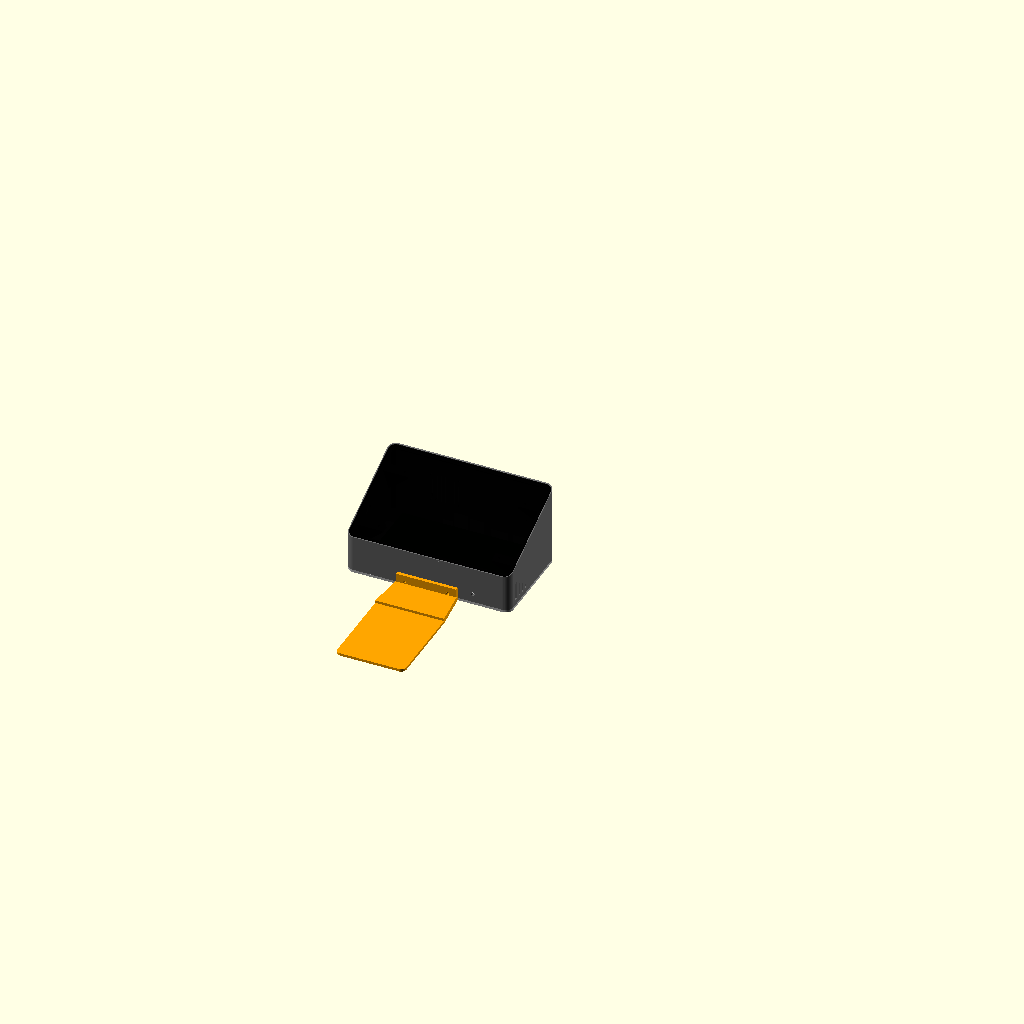
Cell 1 — every parameter at its default value.
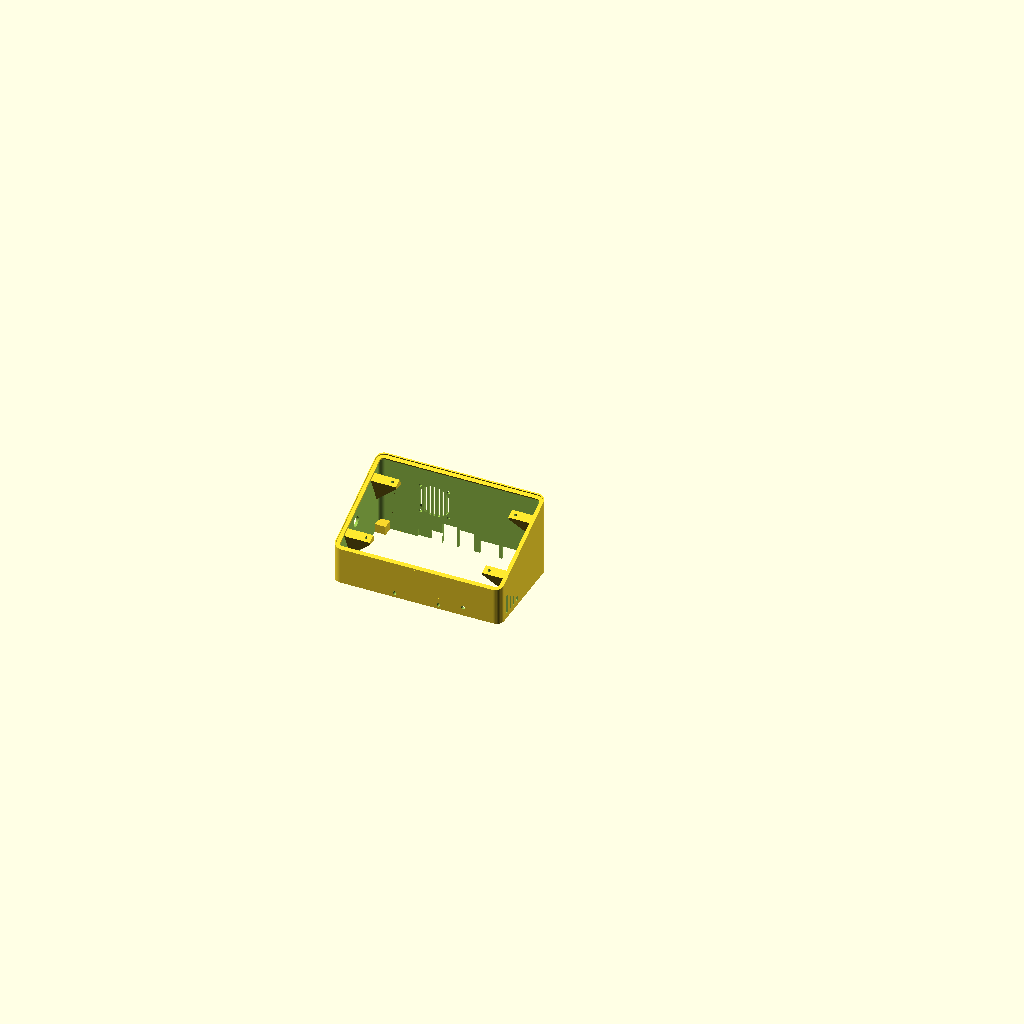
Cell 2: part = "body" (everything else at default).
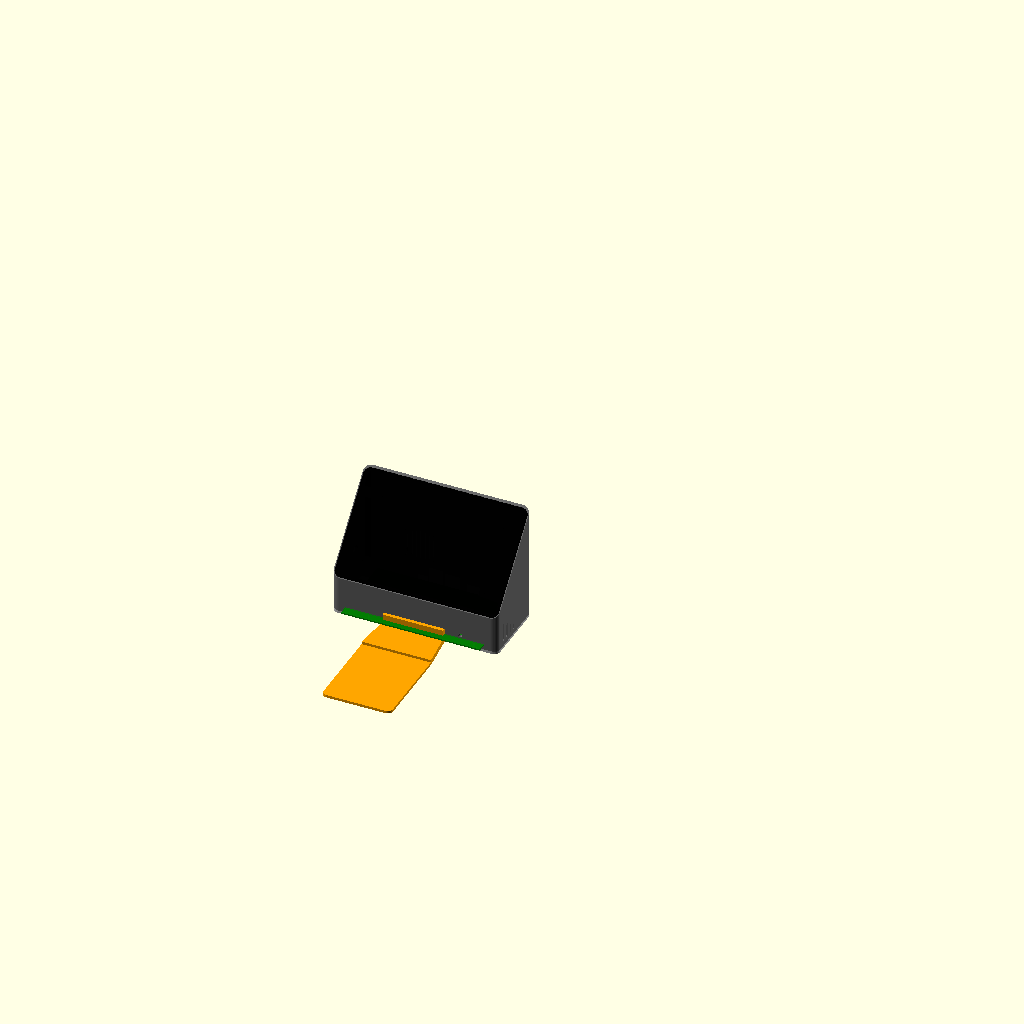
Cell 3: tilt = 48 (everything else at default).
All cells are drawn from the same view direction (rotation 55°, 0°, 25°, orthographic, colour scheme Cornfield), but the view is re-fitted for each cell, so position and scale can differ between cells as well as the parameter.
OpenSCAD source file hardware/enclosure/decksmithos-enclosure.scad:
// DecksmithOS enclosure: Raspberry Pi CM5 IO Board (R2) + Touch Display 2 (7")
// sitting behind the DJ controller, screen tilted towards the DJ, with a
// "tongue" that goes under the controller (double-sided tape / Dual Lock).
//
// The enclosure is exactly as large as the display's glass: the glass is the
// top face, held in a pocket whose 2-line rim stands 0.5 mm above the glass
// (protects its edge from knocks). The display hangs on its four M2.5 brackets
// from four rails; the CM5 IO board sits on the removable bottom tray, so the
// board, its NVMe and its RTC battery come out from below without touching the
// display. A 40 mm PWM fan (board connector J14) blows out at the back.
//
// Parametric (OpenSCAD 2021+). Export one part at a time:
//   openscad -D 'part="body"' -o body.stl decksmithos-enclosure.scad
// Parts: body, tray (one piece: Ender 3 and other 220+ mm beds), body_left,
//        body_right, tray_left, tray_right, tray_splice (Bambu A1 mini and
//        other 180 mm beds), tongue, sw1_pin, template_rim, template_board,
//        template_display, assembly (preview).
// Print the body as it stands (open bottom on the bed, rim up): no supports.
//
// World axes (assembly): X = left-right as the DJ sees it, Y = depth (Y=0 at
// the front, towards the DJ and the controller; the ports face +Y, the back),
// Z = up. Units: mm. "Glass frame" (u, v, w): u along X from the glass's left
// edge, v up the slope from its front edge, w out of the glass (w=0 on its
// face, negative into the enclosure).
//
// Sources (see README.md): CM5 IO Board R2 KiCad files (hole and connector
// positions), CM5IO datasheet (J2 pins 13-14: external power button; J14 fan),
// Touch Display 2 7" product brief, mechanical drawing (glass 189.32 x 120.24
// R8, metal back 168.55 x 99.71 offset 6.45 / 10.265, brackets 140 x 70.71).
// MEASURE BEFORE THE FINAL PRINT: print template_rim (glass fit) and
// template_display / template_board (holes) first; check bracket_face.

/* [Part] */
part = "assembly"; // [assembly, body, tray, body_left, body_right, tray_left, tray_right, tray_splice, tongue, sw1_pin, template_rim, template_board, template_display]

/* [Screen] */
tilt = 24;              // screen tilt from horizontal (XDJ-RX3 ~24 deg, estimated)
glass_front_z = 45;     // height of the glass face at its front edge (feet excluded)

/* [Display: Touch Display 2, 7", landscape, narrow glass margin on the left] */
// Mounted with the narrow margin on the left (rotated 180 degrees from the
// first draft) so that its DSI and power connectors come close to J5 and the
// GPIO header at the board's right edge; the image rotates the panel to match.
glass_w = 189.32; glass_d = 120.24; glass_r = 8;
glass_t = 0.7;          // cover glass thickness at the edge (measured by the user)
// metal back: 168.55 x 99.71; glass margin 6.45 left, 14.32 right, 10.265 front/back
metal_w = 168.55; metal_d = 99.71; metal_left = 6.45; metal_front = 10.265;
disp_holes_dx = 140; disp_holes_dy = 70.71;   // bracket M2.5 holes, centred on the glass
bracket_face = 8.5;     // glass face to the brackets' screw face (drawing; MEASURE)
disp_depth = 14.92;     // glass face to the lowest part of the display (drawing)

/* [Glass pocket] */
glass_clear = 0.2;      // gap between the glass edge and the rim, each side
rim_t = 0.85;           // rim thickness: 2 lines of a 0.4 mm nozzle
rim_above = 0.5;        // rim height above the glass face
ledge_gap = 0.5;        // ledge below the glass: room for 0.5 mm foam tape (or air)
ledge_w = 4;            // ledge width under the glass, from the glass edge inwards
ledge_t = 2;

/* [Rails for the display brackets] */
rail_half = 5;          // half width (along the slope)
rail_past = 6;          // how far the rail reaches past the bracket hole
pad_t = 3.5;            // rail material the M2.5 screw passes (screw = pad_t + ~2.5 mm: M2.5 x 6)

/* [Fan] */
fan = 40;               // 40 mm, 5 V PWM (JST-SH 4-pin to J14); 0 = grille only, no fan holes
fan_x = 65;             // centre, from the left outer face: above USB-C and USB, clear of the
                        // back joint block of the split body (fan edge <= mid - joint_half)
fan_z = 52;             // centre height
fan_holes = 32;         // screw hole spacing of a 40 mm fan

intake_h = [21.3, 16, 10.7, 5.3];  // side intake slot heights, front to back

/* [Tongue under the controller] */
tongue_under = 100;     // length under the controller
rca_gap = 45;           // space between the controller's back and the enclosure (RCA plugs)
tongue_w = 80;          // width
tongue_t = 3;           // thickness under the controller (clearance there ~5-6 mm, tape ~1 mm)
tongue_gap_t = 6;       // thickness of the part between enclosure and controller

/* [Power button] */
button_d = 12;          // panel push button (normally open) in the left wall, wired to J2 pins 13-14; 0 = none
button_y = 52;          // its position on the left wall (depth, height)
button_z = 45;

/* [Print] */
wall = 3;
tray_t = 3;
insert_d = 4.2;         // hole for M3 heat-set inserts (check your inserts)
insert_len = 5;
m3_clear = 3.4;
m25_clear = 2.9;
$fn = 40;

// ---------------------------------------------------------------------------
// Board: CM5 IO Board R2, 160 x 90 x 1.6. Board coordinates (bx, by): origin at
// the lower-left corner seen from the top, with the port edge at by = 0
// (KiCad x - 13.2, KiCad y).
pcb_w = 160; pcb_d = 90; pcb_t = 1.6;
standoff_h = 5;
board_holes = [[11.0, 8.0], [132.5, 8.0], [11.0, 77.0], [132.5, 77.0]]; // H1 H8 H7 H6 (M2.5)
// Port cut-outs in the back wall: [bx centre, width, height, bottom above the PCB top]
// (sized for the plugs' bodies, not just the sockets)
ports = [
    [23.0, 21, 11, -2.0],   // HDMI0 (J22)
    [48.0, 21, 11, -2.0],   // HDMI1 (J10)
    [74.0, 18, 15.5, -0.5], // Ethernet (U3)
    [93.0, 17, 18, -0.5],   // 2x USB 3 (J12)
    [108.0, 13, 7.5, -2.0], // USB-C power in (J11)
];
// microSD (J7): not exposed. The back wall is thinned to sd_skin in front of it;
// cut the skin out to reach the card. [bx centre, width, height, bottom above the PCB top]
sd_slot = [122.1, 15, 3.5, -1.0];
sd_skin = 0.8;
sw1 = [27.25, 87.1];        // power button SW1, right-angle, presses towards +by edge
sw1_h = 3.5;                // actuator centre above the PCB top (PTS645 right angle, approx.)
j5 = [11.5, 85];            // CAM/DISP 0 (display ribbon), front edge

// ---------------------------------------------------------------------------
// Derived sizes
st = sin(tilt); ct = cos(tilt);
rim_out = glass_clear + rim_t;             // outer face beyond the glass edge
w_j = -(glass_t + ledge_gap);              // ledge top (glass frame)
body_w = glass_w + 2 * rim_out;
// the rim's outer face is square to the glass, so tilted: at the front its top
// leans out by rim_lean. The front wall is moved out by that much, so that the
// rim stands on a vertical wall (no overhang outside the box).
rim_lean = (rim_above - w_j) * st;
body_d = (glass_d + 2 * rim_out) * ct + rim_lean;   // plan depth of the walls
mid = body_w / 2;
// glass frame origin (glass face, front-left corner of the glass) in world coordinates;
// the walls' front face is at y = 0 (level with the rim's top front edge)
G0 = [rim_out, rim_out * ct + w_j * st + rim_lean, glass_front_z];
function gx(u) = G0[0] + u;
function gy(v, w) = G0[1] + v * ct - w * st;
function gz(v, w) = G0[2] + v * st + w * ct;

pcb_z = tray_t + standoff_h;               // PCB bottom
pcb_top = pcb_z + pcb_t;
board_x0 = (body_w - pcb_w) / 2;
board_back = body_d - wall - 0.5;          // port edge
function bx2x(bx) = board_x0 + (pcb_w - bx);
function by2y(by) = board_back - by;

brackets = [for (sx = [-1, 1], sy = [-1, 1]) [glass_w / 2 + sx * disp_holes_dx / 2, glass_d / 2 + sy * disp_holes_dy / 2]];

// Clearance report (shown in the console)
disp_low_front = gz(metal_front, -disp_depth);
echo(str("body ", body_w, " x ", body_d, " mm, rim front ", gz(-rim_out, rim_above), " back ", gz(glass_d + rim_out, rim_above),
         "; display lowest at the front ", disp_low_front, " (board top ", pcb_top, ")"));
echo(str("display back at the back wall: ", body_d - wall - gy(glass_d - metal_front, -disp_depth), " mm clearance"));

// ---------------------------------------------------------------------------
module gframe() { translate(G0) rotate([tilt, 0, 0]) children(); }

// glass outline grown by o (negative: shrunk), glass frame, 2D
module outline(o) {
    translate([-o, -o]) offset(r = glass_r + o) offset(delta = -(glass_r + o))
        square([glass_w + 2 * o, glass_d + 2 * o]);
}
// plan outline of the walls: projection of the rim's outer face at the ledge
// plane, stretched forward to the rim's top front edge
module plan2d() {
    hull() for (dy = [0, -rim_lean])
        translate([G0[0], G0[1] - w_j * st + dy]) scale([1, ct]) outline(rim_out);
}
module plan_prism(z0 = 0, h = 300) { translate([0, 0, z0]) linear_extrude(h) plan2d(); }

module below_ledge() { gframe() translate([-100, -100, w_j - 400]) cube([400, 400, 400]); }

// ---------------------------------------------------------------------------
// Rails: one under each display bracket, from the side wall; underside at 45
// degrees so that the body prints without supports.
module rail(b) {
    left = b[0] < glass_w / 2;
    x_in = gx(b[0] + (left ? rail_past : -rail_past));
    z_top = gz(b[1] - rail_half, -bracket_face) - pad_t;   // lowest point of the pad's underside
    intersection() {
        gframe() translate([left ? -rim_out - 2 : b[0] - rail_past, b[1] - rail_half, -bracket_face - 100])
            cube([left ? b[0] + rail_past + rim_out + 2 : glass_w + rim_out + 2 - (b[0] - rail_past), 2 * rail_half, 100]);
        translate([0, 300, 0]) rotate([90, 0, 0]) linear_extrude(400)
            polygon(left ? [[-10, z_top - x_in - 10], [x_in, z_top], [x_in, 400], [-10, 400]]
                         : [[body_w + 10, z_top - (body_w + 10 - x_in)], [x_in, z_top], [x_in, 400], [body_w + 10, 400]]);
        plan_prism(tray_t);
    }
}
module rail_holes(b) {
    // counterbore only through the rail (a longer one would cut the back wall)
    gframe() translate([b[0], b[1], -bracket_face - 25]) {
        cylinder(d = m25_clear, h = 26);
        cylinder(d = 5.5, h = 25 - pad_t);       // head and hex key access from below
    }
}

// Tray screw bosses (M3 inserts from below): two back corners, two front
// corners, two at the front either side of the middle (each tray half gets three).
tray_screws = [[9, 9], [body_w - 9, 9], [9, body_d - 9], [body_w - 9, body_d - 9],
               [mid - 15, wall + 4], [mid + 15, wall + 4]];
module tray_bosses() {
    intersection() {
        // a block around each insert, reaching the nearest front/back wall
        // (and the side wall in the corners)
        for (p = tray_screws) {
            x0 = p[0] < 20 ? 0 : p[0] > body_w - 20 ? p[0] - 6 : p[0] - 6;
            x1 = p[0] < 20 ? p[0] + 6 : p[0] > body_w - 20 ? body_w : p[0] + 6;
            y0 = p[1] < body_d / 2 ? 0 : p[1] - 6;
            y1 = p[1] < body_d / 2 ? p[1] + 6 : body_d;
            translate([x0, y0, tray_t]) cube([x1 - x0, y1 - y0, insert_len + 5]);
        }
        plan_prism(tray_t);
    }
}

// Bosses for the tongue (horizontal M3 inserts in the front wall)
module tongue_bosses() {
    for (x = [mid - 25, mid + 25]) translate([x - 5, 0, tray_t]) cube([10, wall + 7, 16 - tray_t]);
}

// Joint blocks for the split body: on the front and back walls, across the cut.
joints = [[wall, 18], [body_d - wall - 9, 40]];   // [y of the block's wall side, z bottom]
joint_half = 9;         // block width either side of the cut
module joint_blocks(which) { // "left" or "right"
    for (j = joints) {
        y0 = j[0] == wall ? wall - 1 : j[0];
        x0 = which == "left" ? mid - joint_half : mid;
        hull() {
            translate([x0, y0, j[1]]) cube([joint_half, 10, 14]);
            // 45 degree underside towards the wall
            translate([x0, j[0] == wall ? wall - 1 : body_d - wall - 1, j[1] - 9]) cube([joint_half, 2, 1]);
        }
    }
}
module joint_holes(which) {
    for (j = joints) {
        y = j[0] == wall ? wall + 4.5 : body_d - wall - 4.5;
        z = j[1] + 7;
        if (which == "left") {
            translate([mid - joint_half - 1, y, z]) rotate([0, 90, 0]) cylinder(d = m3_clear, h = joint_half + 2);
            translate([mid - joint_half - 1, y, z]) rotate([0, 90, 0]) cylinder(d = 6.5, h = joint_half - 2); // head, 3 mm clamp
        } else {
            translate([mid - 0.01, y, z]) rotate([0, 90, 0]) cylinder(d = insert_d, h = insert_len + 1);
        }
    }
}

module body_solid(which) {
    union() {
        // walls
        difference() {
            intersection() { plan_prism(tray_t); below_ledge(); }
            translate([0, 0, -1]) linear_extrude(400) offset(delta = -wall) plan2d();
        }
        // ledge under the glass
        intersection() {
            gframe() translate([0, 0, w_j - ledge_t]) linear_extrude(ledge_t)
                difference() { outline(rim_out); outline(-ledge_w); }
            plan_prism(tray_t);
        }
        // rim around the glass, its outer faces flush with the vertical walls
        intersection() {
            gframe() translate([0, 0, w_j]) linear_extrude(rim_above - w_j)
                difference() { outline(rim_out + 3); outline(glass_clear); }
            plan_prism(tray_t);
        }
        for (b = brackets) rail(b);
        tray_bosses();
        tongue_bosses();
        if (which != "all") joint_blocks(which);
    }
}

module body_holes(which) {
    for (b = brackets) rail_holes(b);
    // tray screw inserts (vertical, from below)
    for (p = tray_screws) translate([p[0], p[1], tray_t - 0.01]) cylinder(d = insert_d, h = insert_len + 1);
    // tongue inserts (front wall, horizontal)
    for (x = [mid - 25, mid + 25]) translate([x, -1, 8]) rotate([-90, 0, 0]) cylinder(d = insert_d, h = wall + insert_len);
    // port slots in the back wall, open at the bottom (the tray lowers the board out)
    for (p = ports) translate([bx2x(p[0]) - p[1] / 2, body_d - wall - 2, tray_t - 1])
        cube([p[1], wall + 4, pcb_top + p[3] + p[2] - tray_t + 1]);
    // microSD: pocket from the inside, leaving a thin skin in the back wall
    translate([bx2x(sd_slot[0]) - sd_slot[1] / 2, body_d - wall - 2, tray_t - 1])
        cube([sd_slot[1] + 1, wall + 2 - sd_skin, pcb_top + sd_slot[3] + sd_slot[2] - tray_t + 1]);
    // SW1 pin hole in the front wall, in line with the board's button
    translate([bx2x(sw1[0]), -1, pcb_top + sw1_h]) rotate([-90, 0, 0]) cylinder(d = 4.4, h = wall + 2);
    // external power button, left wall
    if (button_d > 0) translate([-1, button_y, button_z]) rotate([0, 90, 0]) cylinder(d = button_d, h = wall + 2);
    // fan grille (vertical slots inside a circle) and screw holes, back wall
    translate([fan_x, body_d + 1, fan_z]) rotate([90, 0, 0]) {
        intersection() {
            cylinder(d = 37, h = wall + 2);
            for (i = [-3 : 3]) translate([i * 5 - 1.25, -20, 0]) cube([2.5, 40, wall + 2]);
        }
        if (fan > 0) for (sx = [-1, 1], sy = [-1, 1])
            translate([sx * fan_holes / 2, sy * fan_holes / 2, 0]) cylinder(d = m3_clear, h = wall + 2);
    }
    // low intake slots in both side walls, at the front; lower towards the back,
    // under the display rails
    for (x = [-1, body_w - wall - 1], i = [0 : 3])
        translate([x, 14 + i * 8, tray_t + 6]) cube([wall + 2, 3.5, intake_h[i]]);
    if (which != "all") joint_holes(which);
}

module body_part(which) { // "all", "left", "right"
    intersection() {
        difference() { body_solid(which); body_holes(which); }
        if (which == "left") translate([-50, -50, -50]) cube([mid + 50, 400, 400]);
        else if (which == "right") translate([mid, -50, -50]) cube([body_w, 400, 400]);
        else translate([-50, -50, -50]) cube([400, 400, 400]);
    }
}

// ---------------------------------------------------------------------------
// Tray: the bottom, carrying the board. Screws from below into the body's
// bosses; split at the middle for 180 mm beds, the halves joined by two splice
// plates in pockets underneath (M3 x 8 screws, nuts on top).
splices = [[mid, 12], [mid, by2y(15)]];       // [x, y] centres: front strip, under the board's back part
splice_l = 22; splice_w = 14; splice_t = 1.6;
module tray_part(which) {
    split = which != "all";
    intersection() {
        difference() {
            union() {
                linear_extrude(tray_t) plan2d();
                for (h = board_holes) translate([bx2x(h[0]), by2y(h[1]), 0]) cylinder(d = 6, h = pcb_z);
            }
            // board screw holes (M2.5, self-tapping into the standoffs)
            for (h = board_holes) translate([bx2x(h[0]), by2y(h[1]), 1]) cylinder(d = 2.2, h = pcb_z);
            // body screws, countersunk from below
            for (p = tray_screws) translate([p[0], p[1], -0.01]) {
                cylinder(d = m3_clear, h = tray_t + 1);
                cylinder(d1 = 6.6, d2 = m3_clear, h = 1.6);
            }
            // floor vents under the board (intake; the fan pulls air out at the back)
            for (i = [0 : 11]) let(x = board_x0 + 12 + i * 12.5) if (abs(x - mid) > 10)
                translate([x, by2y(70), -1]) hull() { cylinder(d = 4, h = tray_t + 2); translate([0, 45, 0]) cylinder(d = 4, h = tray_t + 2); }
            // rubber feet recesses (10 mm, 1 mm deep)
            for (x = [24, body_w - 24], y = [20, body_d - 20]) translate([x, y, -0.01]) cylinder(d = 10.4, h = 1);
            if (split) for (s = splices) {
                translate([s[0] - splice_l / 2 - 0.2, s[1] - splice_w / 2 - 0.2, -0.01]) cube([splice_l + 0.4, splice_w + 0.4, splice_t]);
                for (sx = [-1, 1]) translate([s[0] + sx * 6, s[1], -1]) cylinder(d = m3_clear, h = tray_t + 2);
            }
        }
        if (which == "left") translate([-50, -50, -50]) cube([mid + 50, 400, 400]);
        else if (which == "right") translate([mid, -50, -50]) cube([body_w, 400, 400]);
        else translate([-50, -50, -50]) cube([400, 400, 400]);
    }
}
module tray_splice() {
    difference() {
        cube([splice_l, splice_w, splice_t]);
        for (sx = [-1, 1]) translate([splice_l / 2 + sx * 6, splice_w / 2, -1]) cylinder(d = m3_clear, h = splice_t + 2);
    }
}

// ---------------------------------------------------------------------------
// Tongue: flat plate under the controller + a thicker part across the RCA gap +
// a vertical flange screwed to the body's front wall (2 x M3 into inserts).
module tongue() {
    total = tongue_under + rca_gap;
    difference() {
        union() {
            translate([-tongue_w / 2, 0, 0]) rounded_box([tongue_w, tongue_under + 5, tongue_t], 6);
            hull() {
                translate([-tongue_w / 2, tongue_under, 0]) cube([tongue_w, 1, tongue_gap_t]);
                translate([-35, total - 1, 0]) cube([70, 1, tongue_gap_t]);
            }
            translate([-35, total - wall - 1, 0]) cube([70, wall + 1, 16]);
        }
        for (x = [-25, 25]) translate([x, total - wall - 2, 8]) rotate([-90, 0, 0]) cylinder(d = m3_clear, h = wall + 4);
    }
}
module rounded_box(size, r) {
    hull() for (x = [r, size[0] - r], y = [r, size[1] - r])
        translate([x, y, 0]) cylinder(r = r, h = size[2]);
}

// SW1 pin: pushes the board's right-angle power button through the front wall
// (fallback for the external button). Shaft through the wall, head outside.
module sw1_pin() {
    cylinder(d = 7, h = 1.6);
    cylinder(d = 4, h = 1.6 + wall + (by2y(pcb_d) - wall) - 1.5);
}

// ---------------------------------------------------------------------------
// Test prints
// template_rim: the glass pocket (ledge + rim) as a flat ring; the glass must
// drop in with a little play and sit 0.5 mm below the rim. Needs a 200+ mm bed.
module template_rim() {
    linear_extrude(ledge_t) difference() { outline(rim_out); outline(-ledge_w); }
    translate([0, 0, ledge_t]) linear_extrude(rim_above - w_j) difference() { outline(rim_out); outline(glass_clear); }
}
module template_board() {
    difference() {
        cube([pcb_w - 10, pcb_d - 4, 1.6]);
        for (h = board_holes) translate([h[0] - 3, h[1] - 2, -1]) cylinder(d = m25_clear, h = 4);
        translate([20, 18, -1]) cube([pcb_w - 50, pcb_d - 40, 4]);
    }
}
module template_display() {
    difference() {
        cube([disp_holes_dx + 14, disp_holes_dy + 14, 1.6]);
        for (x = [7, 7 + disp_holes_dx], y = [7, 7 + disp_holes_dy]) translate([x, y, -1]) cylinder(d = m25_clear, h = 4);
        translate([20, 15, -1]) cube([disp_holes_dx - 26, disp_holes_dy - 16, 4]);
    }
}

// ---------------------------------------------------------------------------
module display_dummy() { // for the preview only
    gframe() {
        color("black", 0.9) translate([0, 0, -glass_t]) linear_extrude(glass_t) outline(0);
        color("gray", 0.9) translate([metal_left, metal_front, -bracket_face]) cube([metal_w, metal_d, bracket_face - glass_t]);
    }
}
module board_dummy() {
    color("green", 0.8) translate([board_x0, by2y(pcb_d), pcb_z]) cube([pcb_w, pcb_d, pcb_t]);
}

module assembly() {
    color("dimgray") body_part("all");
    color("silver") tray_part("all");
    board_dummy();
    display_dummy();
    color("orange") translate([mid, -(tongue_under + rca_gap), 0]) tongue();
}

if (part == "assembly") assembly();
else if (part == "body") body_part("all");
else if (part == "body_left") body_part("left");
else if (part == "body_right") body_part("right");
else if (part == "tray") tray_part("all");
else if (part == "tray_left") tray_part("left");
else if (part == "tray_right") tray_part("right");
else if (part == "tray_splice") tray_splice();
else if (part == "tongue") tongue();
else if (part == "sw1_pin") sw1_pin();
else if (part == "template_rim") template_rim();
else if (part == "template_board") template_board();
else if (part == "template_display") template_display();
Parameter table extracted from the source (name, type, default, range or options):
part: string, default "assembly", options "assembly", "body", "tray", "body_left", "body_right", "tray_left", "tray_right", "tray_splice", "tongue", "sw1_pin", "template_rim", "template_board", "template_display"
tilt: number, default 24
glass_front_z: number, default 45
glass_t: number, default 0.7
bracket_face: number, default 8.5
disp_depth: number, default 14.92
glass_clear: number, default 0.2
rim_t: number, default 0.85
rim_above: number, default 0.5
ledge_gap: number, default 0.5
ledge_w: number, default 4
ledge_t: number, default 2
rail_half: number, default 5
rail_past: number, default 6
pad_t: number, default 3.5
fan: number, default 40
fan_x: number, default 65
fan_z: number, default 52
fan_holes: number, default 32
intake_h: vector, default [21.3, 16, 10.7, 5.3]
tongue_under: number, default 100
rca_gap: number, default 45
tongue_w: number, default 80
tongue_t: number, default 3
tongue_gap_t: number, default 6
button_d: number, default 12
button_y: number, default 52
button_z: number, default 45
wall: number, default 3
tray_t: number, default 3
insert_d: number, default 4.2
insert_len: number, default 5
m3_clear: number, default 3.4
m25_clear: number, default 2.9
standoff_h: number, default 5
sd_slot: vector, default [122.1, 15, 3.5, -1]
sd_skin: number, default 0.8
sw1: vector, default [27.25, 87.1]
sw1_h: number, default 3.5
j5: vector, default [11.5, 85]
